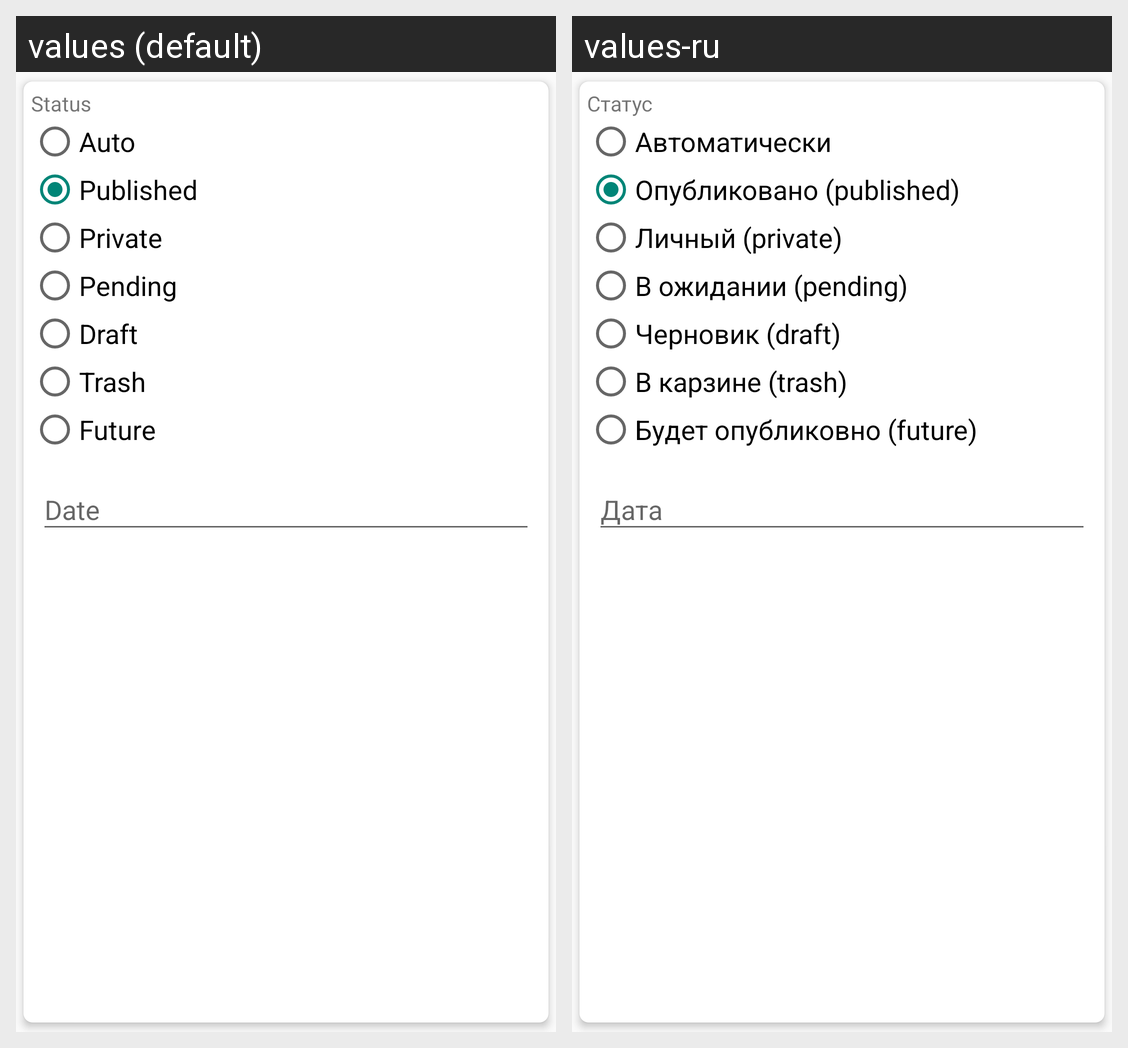

For this localized Android screen grid, give each drawn string resource with its value in every locale shown.
Android screen res/layout/status_view.xml rendered under 2 locales, left to right: values (default), values-ru. Device: Nexus 5 (rendered at 1080×1920; each locale shown at half size, 540×960, under a caption strip naming it); theme AppTheme.
Strings drawn on this screen, with the default value and each locale's value (text and hints the layout hard-codes, and strings that could not be matched under every locale, appear in the picture but are not listed):

status
  values: Status
  values-ru: Статус

status_auto
  values: Auto
  values-ru: Автоматически

status_publish
  values: Published
  values-ru: Опубликовано (published)

status_private
  values: Private
  values-ru: Личный (private)

status_pending
  values: Pending
  values-ru: В ожидании (pending)

status_draft
  values: Draft
  values-ru: Черновик (draft)

status_trash
  values: Trash
  values-ru: В карзине (trash)

status_future
  values: Future
  values-ru: Будет опубликовно (future)
